Run: headless pygame with SDL's dummy video driver; simulated clock (each Clock.tick advances the game by its frame time, no real sleeping); random seed 0; keys injected as events and as key.get_pressed() state; no mouse input.
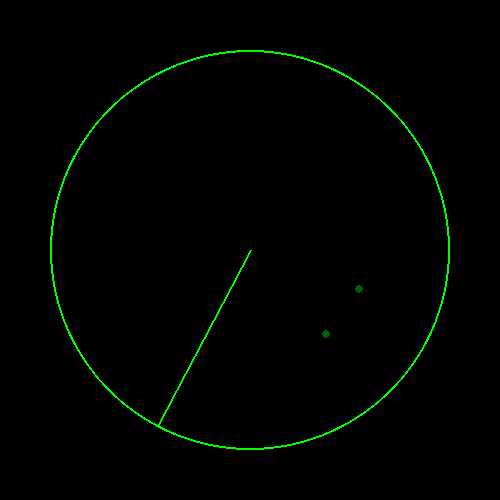
Frame 1 of 4 · flips 1–60 · no input
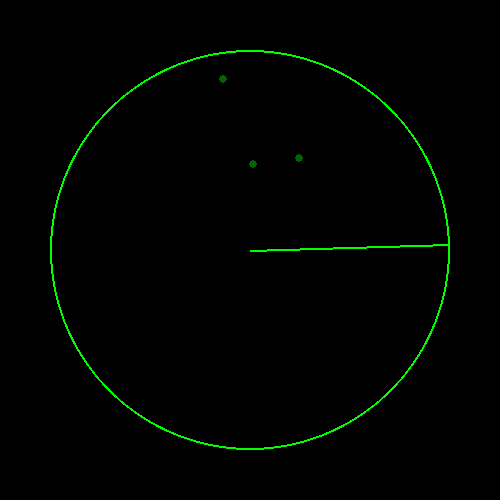
Frame 2 of 4 · flips 61–180 · tapped SPACE, RETURN · held RIGHT (→), D
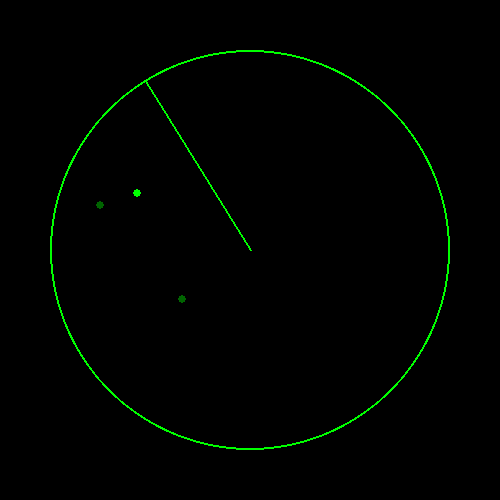
Frame 3 of 4 · flips 181–300 · held DOWN (↓), S
Frame 4 of 4 · flips 301–420 · held LEFT (←), A, UP (↑), W · screen same as frame 1, image omitted

The pygame program that drew these frames:

import pygame
import math
import random

# Initialize Pygame
pygame.init()

# Screen settings
WIDTH, HEIGHT = 500, 500
screen = pygame.display.set_mode((WIDTH, HEIGHT))
pygame.display.set_caption("Radar Simulation")

# Colors
BLACK = (0, 0, 0)
GREEN = (0, 255, 0)
FADED_GREEN = (0, 100, 0)

# Radar settings
center = (WIDTH // 2, HEIGHT // 2)
radius = 200
angle = 0  # Initial angle

# List of objects (random positions)
objects = []
blips = []  # Stores detected blips temporarily

clock = pygame.time.Clock()

# Generate random objects at different positions
for _ in range(10):  # Adjust the number of objects
    obj_angle = random.randint(0, 360)
    obj_distance = random.randint(50, radius)
    obj_x = center[0] + int(obj_distance * math.cos(math.radians(obj_angle)))
    obj_y = center[1] + int(obj_distance * math.sin(math.radians(obj_angle)))
    objects.append({"x": obj_x, "y": obj_y, "angle": obj_angle})

running = True
while running:
    screen.fill(BLACK)

    # Draw radar circle
    pygame.draw.circle(screen, GREEN, center, radius, 2)

    # Draw sweeping line
    end_x = center[0] + int(radius * math.cos(math.radians(angle)))
    end_y = center[1] + int(radius * math.sin(math.radians(angle)))
    pygame.draw.line(screen, GREEN, center, (end_x, end_y), 2)

    # Detect objects when the sweep reaches them
    for obj in objects:
        if abs(angle - obj["angle"]) < 2:  # If radar is near object
            blips.append({"x": obj["x"], "y": obj["y"], "life": 50})  # Add blip

    # Draw blips (fade effect)
    for blip in blips:
        pygame.draw.circle(screen, GREEN if blip["life"] > 30 else FADED_GREEN, (blip["x"], blip["y"]), 4)
        blip["life"] -= 1  # Reduce life span

    # Remove old blips
    blips = [b for b in blips if b["life"] > 0]

    # Update the angle
    angle = (angle + 2) % 360  # Sweep speed

    # Refresh display
    pygame.display.flip()
    clock.tick(30)

    # Event handling
    for event in pygame.event.get():
        if event.type == pygame.QUIT:
            running = False

pygame.quit()
